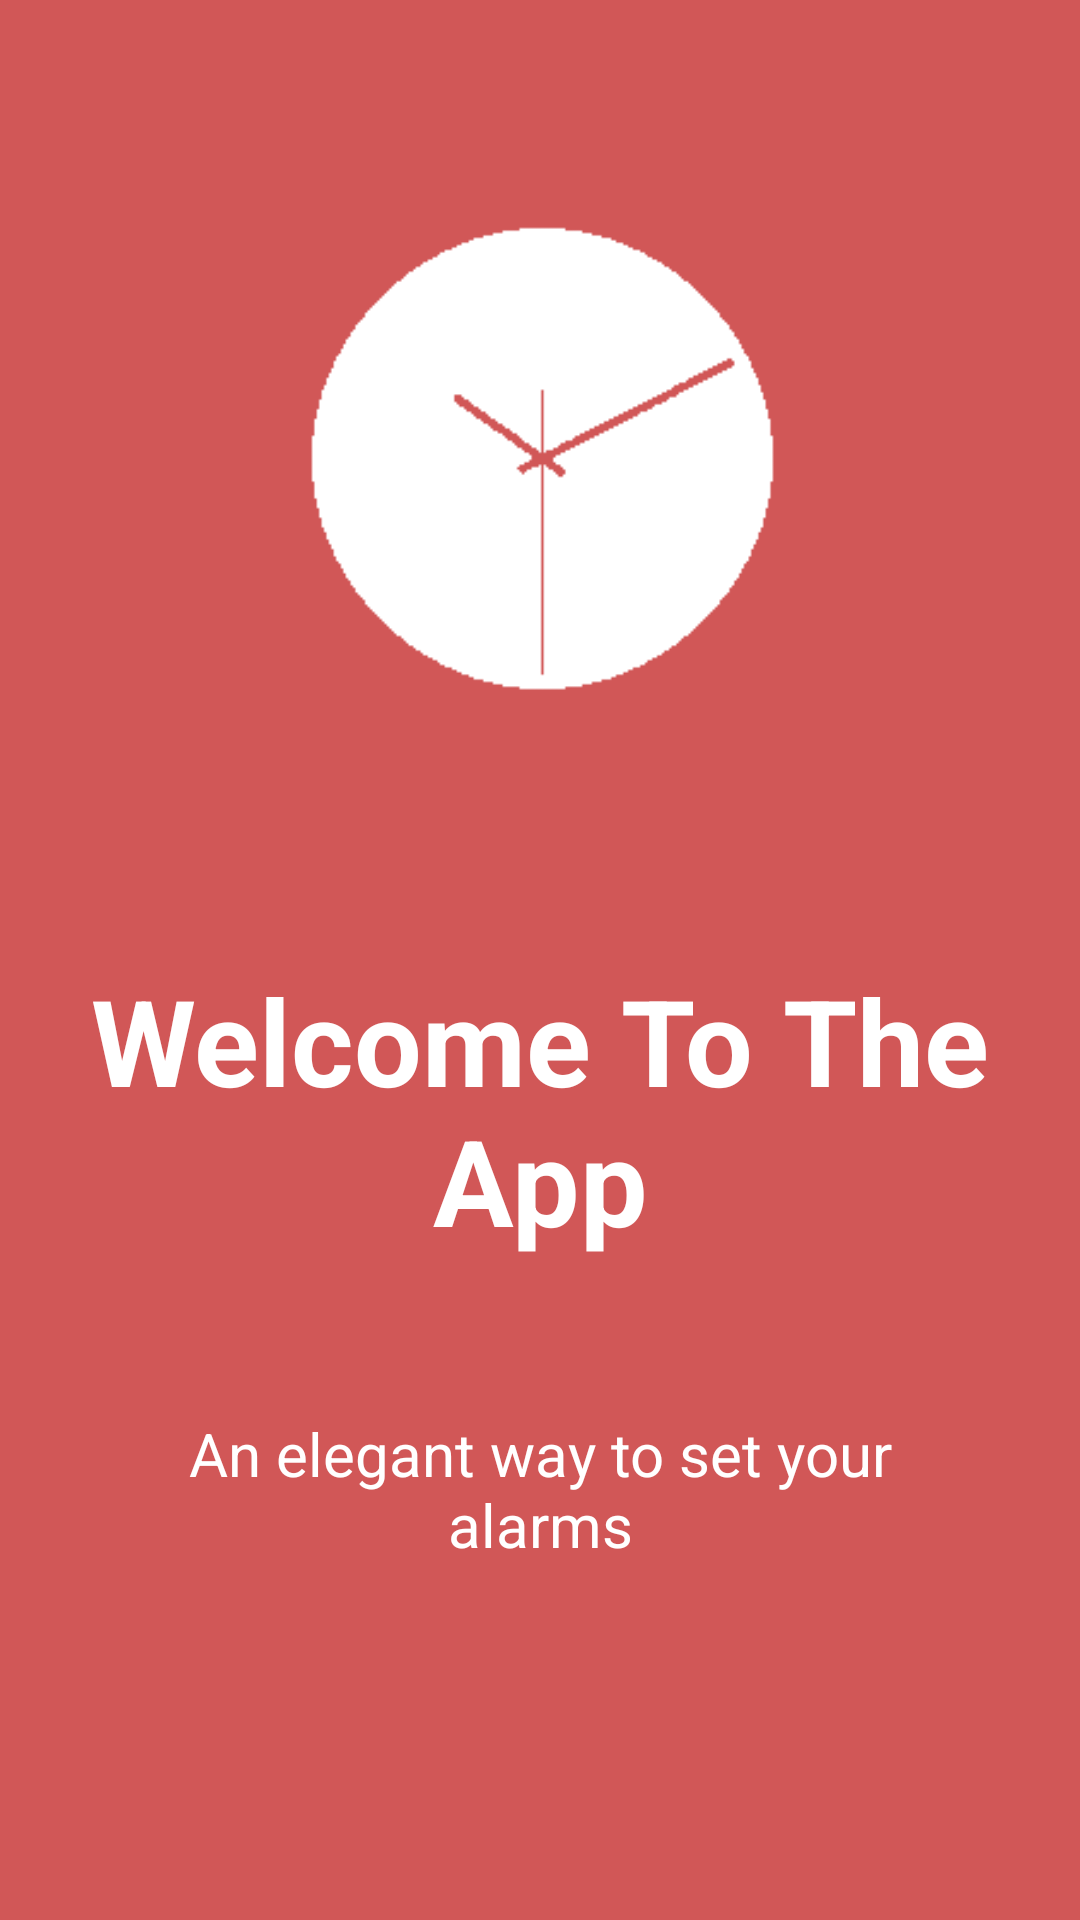

Android layout source for this screen:
<!-- AndroidManifest.xml: application theme AppTheme -->
<!-- res/layout/activity_intro_screen.xml -->
<?xml version="1.0" encoding="utf-8"?>

<RelativeLayout xmlns:android="http://schemas.android.com/apk/res/android"
    xmlns:tools="http://schemas.android.com/tools"
    android:layout_width="match_parent"
    android:layout_height="match_parent"
    android:paddingBottom="@dimen/activity_vertical_margin"
    android:paddingLeft="@dimen/activity_horizontal_margin"
    android:paddingRight="@dimen/activity_horizontal_margin"
    android:paddingTop="@dimen/activity_vertical_margin"
    tools:context="com.samorgs.IntroScreen"
    android:orientation="vertical"
    android:background="@color/screen1">
  <LinearLayout
      android:layout_width="wrap_content"
      android:layout_height="wrap_content"
      android:layout_centerInParent="true"
      android:gravity="center_horizontal"
      android:orientation="vertical"
      android:weightSum="1"
      android:id="@+id/linearLayout2">

  </LinearLayout>

    <ImageView
        android:layout_width="240dp"
        android:layout_height="181dp"
        android:src="@drawable/bbbbb"
        android:layout_alignParentTop="true"
        android:layout_centerHorizontal="true"
        android:layout_marginTop="64dp"
        android:id="@+id/imageView3" />

    <TextView
        android:layout_width="wrap_content"
        android:layout_height="wrap_content"
        android:text="Welcome To The App"
        android:textColor="@color/white"
        android:textSize="40dp"
        android:textStyle="bold"
        android:textAlignment="center"
        android:id="@+id/textView5"
        android:layout_below="@+id/linearLayout2"
        android:layout_alignParentStart="true" />

    <TextView
        android:layout_width="wrap_content"
        android:layout_height="wrap_content"
        android:paddingLeft="30dp"
        android:paddingRight="30dp"
        android:text="An elegant way to set your alarms"
        android:textAlignment="center"
        android:textColor="@color/white"
        android:textSize="20sp"
        android:layout_below="@+id/textView5"
        android:layout_alignParentStart="true"
        android:layout_marginTop="51dp" />

</RelativeLayout>
<!-- resources referenced by this layout -->
<resources>
  <color name="screen1">#d15757</color>
  <color name="white">#FFFFFF</color>
  <!-- drawable bbbbb: png bitmap (drawable-mdpi, 4475 bytes) -->
  <style name="AppTheme" parent="Theme.AppCompat.Light.DarkActionBar">
          
          <item name="colorPrimary">@color/colorPrimary</item>
          <item name="colorPrimaryDark">@color/colorPrimaryDark</item>
          <item name="colorAccent">@color/colorAccent</item>
          <item name="windowActionBar">false</item>
          <item name="windowNoTitle">true</item>
      </style>
  <color name="colorPrimary">#3F51B5</color>
  <color name="colorPrimaryDark">#303F9F</color>
  <color name="colorAccent">#FF0000</color>
</resources>
